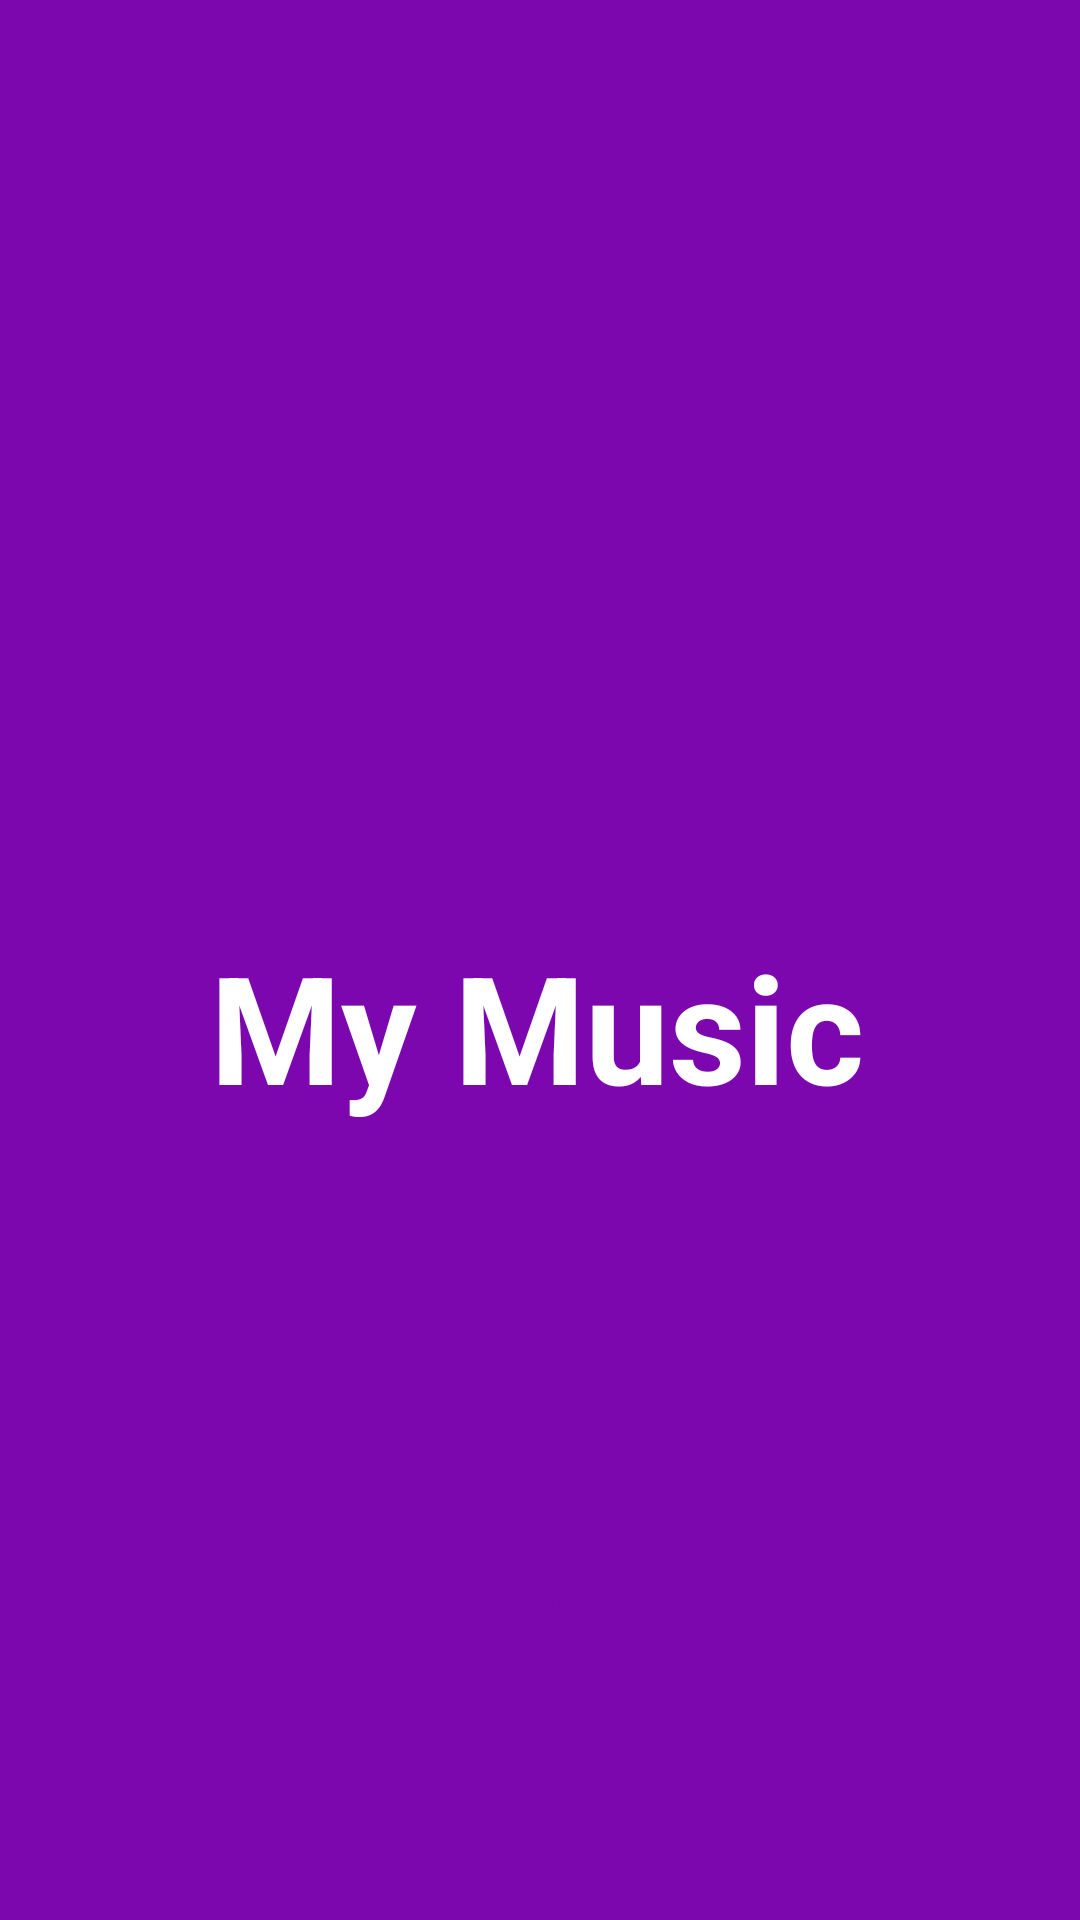

Here is an Android app screen rendered from its layout file. Give the layout XML and the strings, colors and styles it references.
<!-- AndroidManifest.xml: application theme Theme.MyMusic2 -->
<!-- res/layout/activity_main.xml -->
<?xml version="1.0" encoding="utf-8"?>
<LinearLayout xmlns:android="http://schemas.android.com/apk/res/android"
    xmlns:app="http://schemas.android.com/apk/res-auto"
    xmlns:tools="http://schemas.android.com/tools"
    android:layout_width="match_parent"
    android:layout_height="match_parent"
    android:orientation="vertical"
    android:weightSum="10"
    android:background="#7C07AE"
    tools:context=".Activity.MainActivity">
    <LinearLayout
        android:layout_width="match_parent"
        android:layout_height="0dp"
        android:layout_weight="6"
        android:gravity="center"
        >
        <RelativeLayout
            android:layout_width="match_parent"
            android:layout_height="match_parent"
            android:gravity="center"
            >
            <ImageView
                android:layout_width="300dp"
                android:layout_height="300dp"
                android:src="@drawable/music_icon"
                android:id="@+id/img1"
                />
            <TextView
                android:layout_width="wrap_content"
                android:layout_height="wrap_content"
                android:text="My Music"
                android:textSize="50dp"
                android:textColor="@color/white"
                android:textStyle="bold"
                android:layout_below="@+id/img1"
                android:layout_marginLeft="40dp"
                />
        </RelativeLayout>
    </LinearLayout>
    <LinearLayout
        android:layout_width="match_parent"
        android:layout_height="0dp"
        android:layout_weight="3"
        >
        <RelativeLayout
            android:layout_width="match_parent"
            android:layout_height="match_parent"
            android:gravity="center"
            >
            <Button
                android:layout_width="match_parent"
                android:layout_height="wrap_content"
                android:id="@+id/signin"
                android:background="@drawable/round_btn_white"
                android:text="Đăng nhập"
                android:textColor="#7C07AE"
                android:layout_marginLeft="40dp"
                android:layout_marginRight="40dp"
                android:layout_marginTop="30dp"
                />
            <Button
                android:layout_width="match_parent"
                android:layout_height="wrap_content"
                android:id="@+id/signup"
                android:background="@drawable/round_btn_white"
                android:text="Đăng kí"
                android:textColor="#7C07AE"
                android:layout_marginLeft="40dp"
                android:layout_marginRight="40dp"
                android:layout_marginTop="30dp"
                android:layout_below="@+id/signin"

                />
        </RelativeLayout>
    </LinearLayout>
</LinearLayout>
<!-- resources referenced by this layout -->
<resources>
  <style name="Theme.MyMusic2" parent="Theme.AppCompat.DayNight.NoActionBar">
          
          <item name="colorPrimary">@color/purple_500</item>
          <item name="colorPrimaryVariant">@color/purple_700</item>
          <item name="colorOnPrimary">@color/white</item>
          
          <item name="colorSecondary">@color/teal_200</item>
          <item name="colorSecondaryVariant">@color/teal_700</item>
          <item name="colorOnSecondary">@color/black</item>
          
          <item name="android:statusBarColor">?attr/colorPrimaryVariant</item>
          
      </style>
  <!-- not gathered from this repository: default colours our renderer supplied (Android Studio template values) -->
  <color name="purple_500">#FF6200EE</color>
  <color name="purple_700">#FF3700B3</color>
  <color name="teal_200">#FF03DAC5</color>
  <color name="teal_700">#FF018786</color>
  <color name="black">#FF000000</color>
  <color name="white">#FFFFFFFF</color>
</resources>
